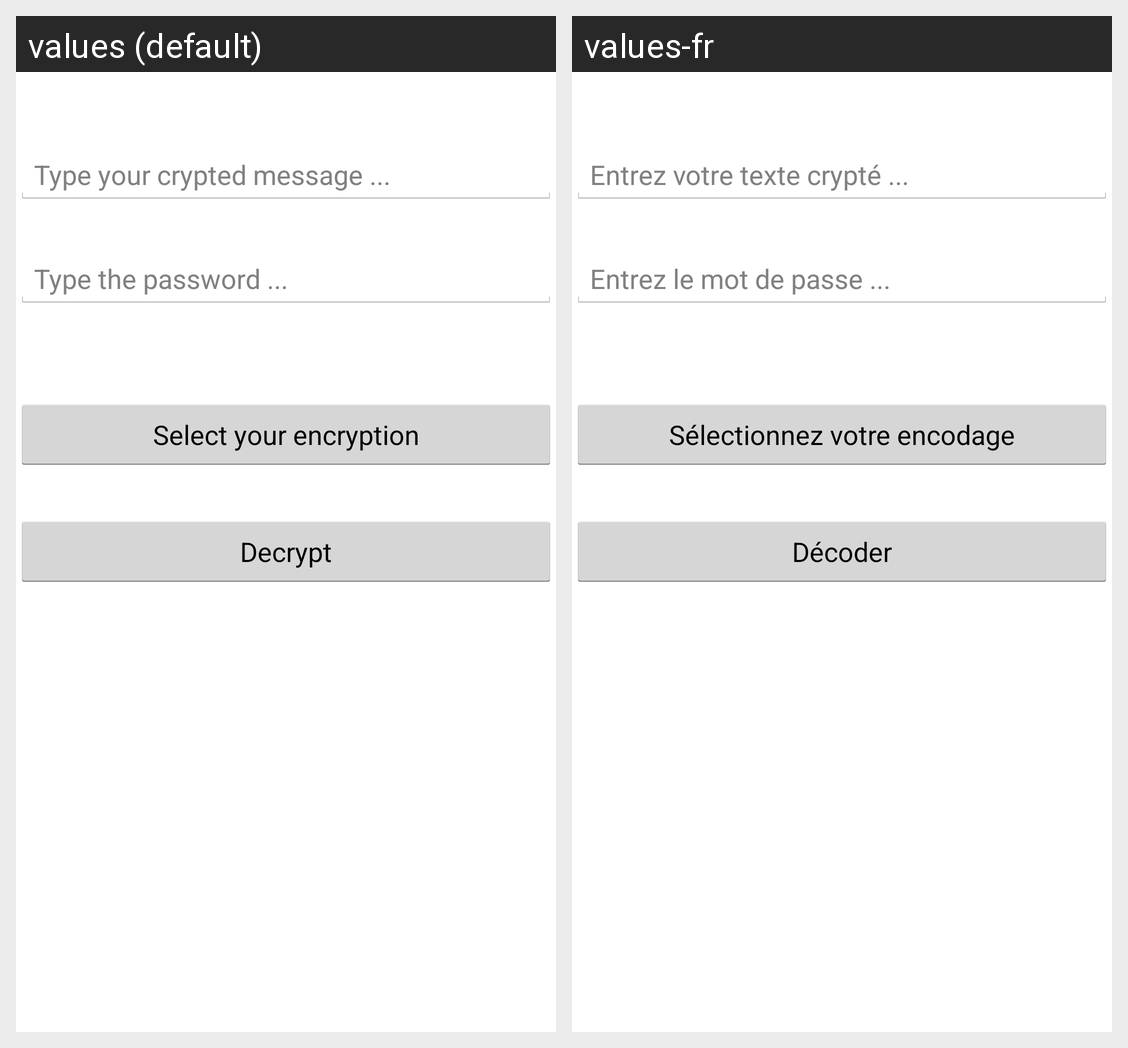

Strings drawn on this Android screen and how each of the app's shown locales translates them:
Android screen res/layout/fragment_decrypt.xml rendered under 2 locales, left to right: values (default), values-fr. Device: Nexus 5 (rendered at 1080×1920; each locale shown at half size, 540×960, under a caption strip naming it); theme AppTheme.
Strings drawn on this screen, with the default value and each locale's value (text and hints the layout hard-codes, and strings that could not be matched under every locale, appear in the picture but are not listed):

editTextInputDecrypt
  values: Type your crypted message ...
  values-fr: Entrez votre texte crypté ...

selEncryptionBtn
  values: Select your encryption
  values-fr: Sélectionnez votre encodage

Tab2Decrypt
  values: Decrypt
  values-fr: Décoder

typePwdDecrypt
  values: Type the password ...
  values-fr: Entrez le mot de passe ...
